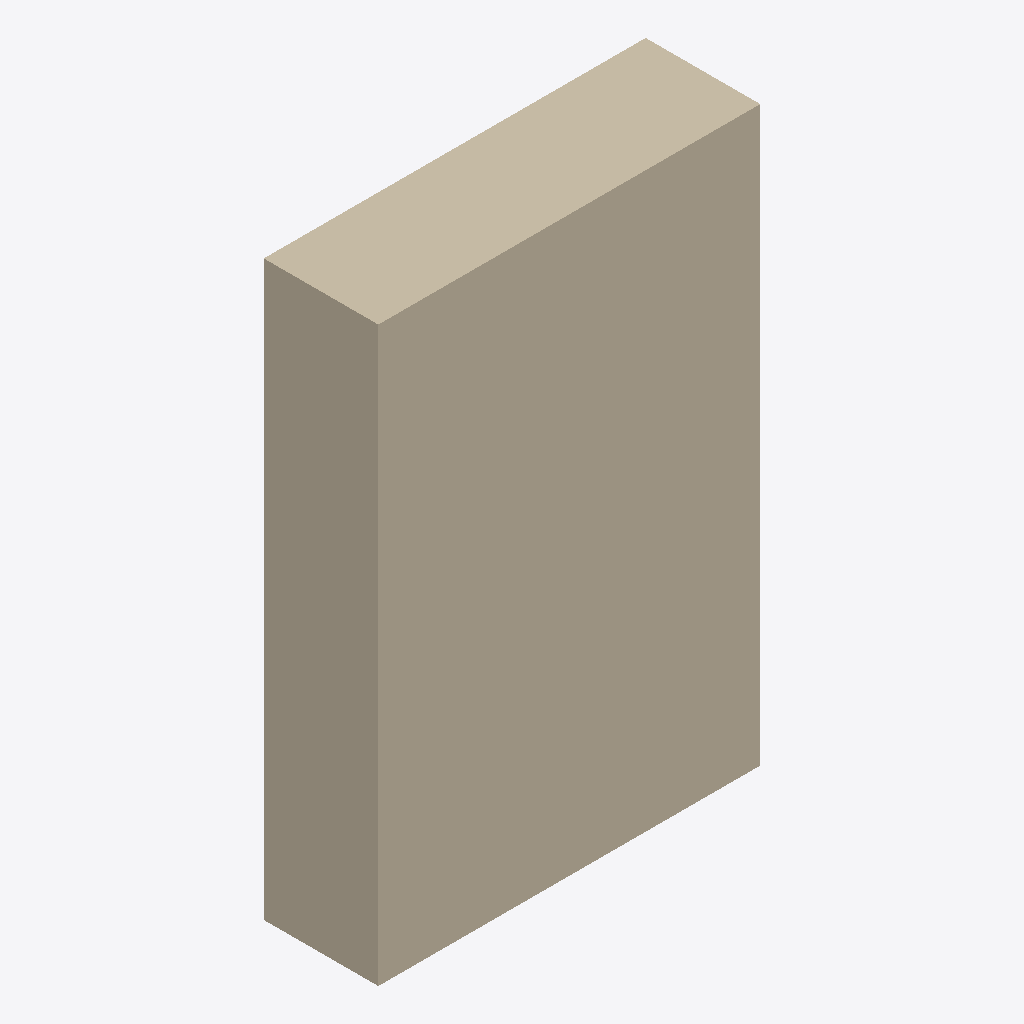
Isometric view of an IFC building model (IFC-SPF (STEP), schema IFC4, length unit metre), seen from the south-west, elements coloured by IFC class: 1 wall (beige).
Extent 2.0 m × 0.6 m × 3.0 m (x, y, z). Storeys (1): Storey at 0.00 m. Elements (1): 1 IfcWall.

HEADER;
FILE_DESCRIPTION(('SYNTHETIC; issue 7955; not authoring-tool evidence'),'2;1');
FILE_NAME('synthetic.ifc','2026-10-24T00:00:00',('ifc-lite'),(''),'deterministic synthetic generator','ifc-lite','MPL-2.0');
FILE_SCHEMA(('IFC4'));
ENDSEC;
DATA;
#8=IFCPROJECT('2NCPofW1zGEAzh6Yuj5TW1',$,'SYNTHETIC qualification',$,$,$,$,(#4),#7);
#10=IFCSITE('1r4BEcbJrJeRDDvPpcIskX',$,'Site',$,$,#9,$,$,.ELEMENT.,$,$,$,$,$);
#11=IFCBUILDING('0ARJ7JlTvGcuXH2ab0aQyL',$,'Building',$,$,#9,$,$,.ELEMENT.,$,$,$);
#12=IFCBUILDINGSTOREY('2TeCpdmMzOuQa4S1F8QUi0',$,'Storey',$,$,#9,$,$,.ELEMENT.,0.0);
#22=IFCWALL('0GdcDsDa9UhezM$6Gn2A4Z',$,'three-band-wall',$,$,#9,#21,$,.NOTDEFINED.);
ENDSEC;
